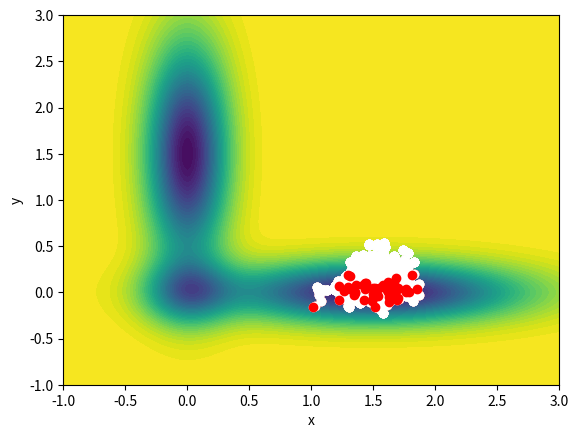

Recreate this plot in Python.
import numpy as np
import time 
from scipy.interpolate import interp1d
import matplotlib.pyplot as plt
plt.ion()
# max number of iterations
nstepmax = 20
# frequency of plotting
nstepplot = 1e1

# plot string every nstepplot if flag1 = 1 
flag1 = 1

# temperature ###?!!!
mu=9
# parameter used as stopping criterion
tol1 = 1e-7

# number of images during prerelaxation
n2 = 1e1;
# number of images along the string (try from  n1 = 3 up to n1 = 1e4)
n1 = 25
n1 = 50
# time-step (limited by the ODE step on line 83 & 84 but independent of n1)
h = 1e-4

# end points of the initial string
# notice that they do NOT have to be at minima of V -- the method finds
# those automatically

xa = 1.5
ya = 0.3

xb = 1.7
yb = 0.3

# initialization
g1 = np.linspace(0,0.5,n1)
x = (xb-xa)*g1+xa
y = (x-xa)*(yb-ya)/(xb-xa)+ya


dx = x-np.roll(x, 1)
dy = y-np.roll(y, 1)


dx[0] = 0
dy[0] = 0


lxy = np.cumsum(np.sqrt(np.square(dx)+np.square(dy)))
lxy = lxy/lxy[n1-1]

set_interp1 = interp1d(lxy, x, kind='linear')
x = set_interp1(g1)
set_interp2 = interp1d(lxy, y, kind='linear')
y = set_interp2(g1)

xi = x
yi = y

# parameters in Mueller potential

aa = [-0.8, -8, -10] # inverse radius in x
bb = [0, 0, 0] # radius in xy
cc = [-10, -8, -0.8] # inverse radius in y
AA = [-100, -50, -100] # strength


XX = [1.5, 0, 0] # center_x
YY = [0, 0, 1.5] # center_y

zxx = np.mgrid[-1:3.01:0.01]
zyy = np.mgrid[-1:3.01:0.01]
xx, yy = np.meshgrid(zxx, zyy)


V1 = AA[0]*np.exp(aa[0] * np.square(xx-XX[0]) + bb[0] * (xx-XX[0]) * (yy-YY[0]) +cc[0]*np.square(yy-YY[0]))
for j in range(1,3):
    V1 =  V1 + AA[j]*np.exp(aa[j]*np.square(xx-XX[j]) + bb[j]*(xx-XX[j])*(yy-YY[j]) + cc[j]*np.square(yy-YY[j]))

fig = plt.figure()
ax = fig.add_subplot(111)
plt.xlabel('x')
plt.ylabel('y')


####

## Main loop

trj_x = []
trj_y = []
for nstep in range(int(nstepmax)):

# calculation of the x and y-components of the force, dVx and dVy respectively
    ax.contourf(xx,yy,np.minimum(V1,200), 40)
    ee = AA[0]*np.exp(aa[0]*np.square(x-XX[0])+bb[0]*(x-XX[0])*(y-YY[0])+cc[0]*np.square(y-YY[0]))
    dVx = (2*aa[0]*(x-XX[0])+bb[0]*(y-YY[0]))*ee
    dVy = (bb[0]*(x-XX[0])+2*cc[0]*(y-YY[0]))*ee
    for j in range(1,3):
        ee = AA[j]*np.exp(aa[j]*np.square(x-XX[j])+bb[j]*(x-XX[j])*(y-YY[j])+cc[j]*np.square(y-YY[j]))
        dVx = dVx + (2*aa[j]*(x-XX[j])+bb[j]*(y-YY[j]))*ee
        dVy = dVy + (bb[j]*(x-XX[j])+2*cc[j]*(y-YY[j]))*ee   
    x0 = x
    y0 = y
    x = x - h*dVx + np.sqrt(2*h*mu)*np.random.randn(1,n1)
    y = y - h*dVy + np.sqrt(2*h*mu)*np.random.randn(1,n1) 
    trj_x.append(x) 
    trj_y.append(y)
    for j in range(len(trj_x)):
        ax.plot(trj_x[j], trj_y[j], 'o', color='w')

    ax.plot(x,y, 'o', color='r')
    fig.canvas.draw()
    #print('zz')


 
